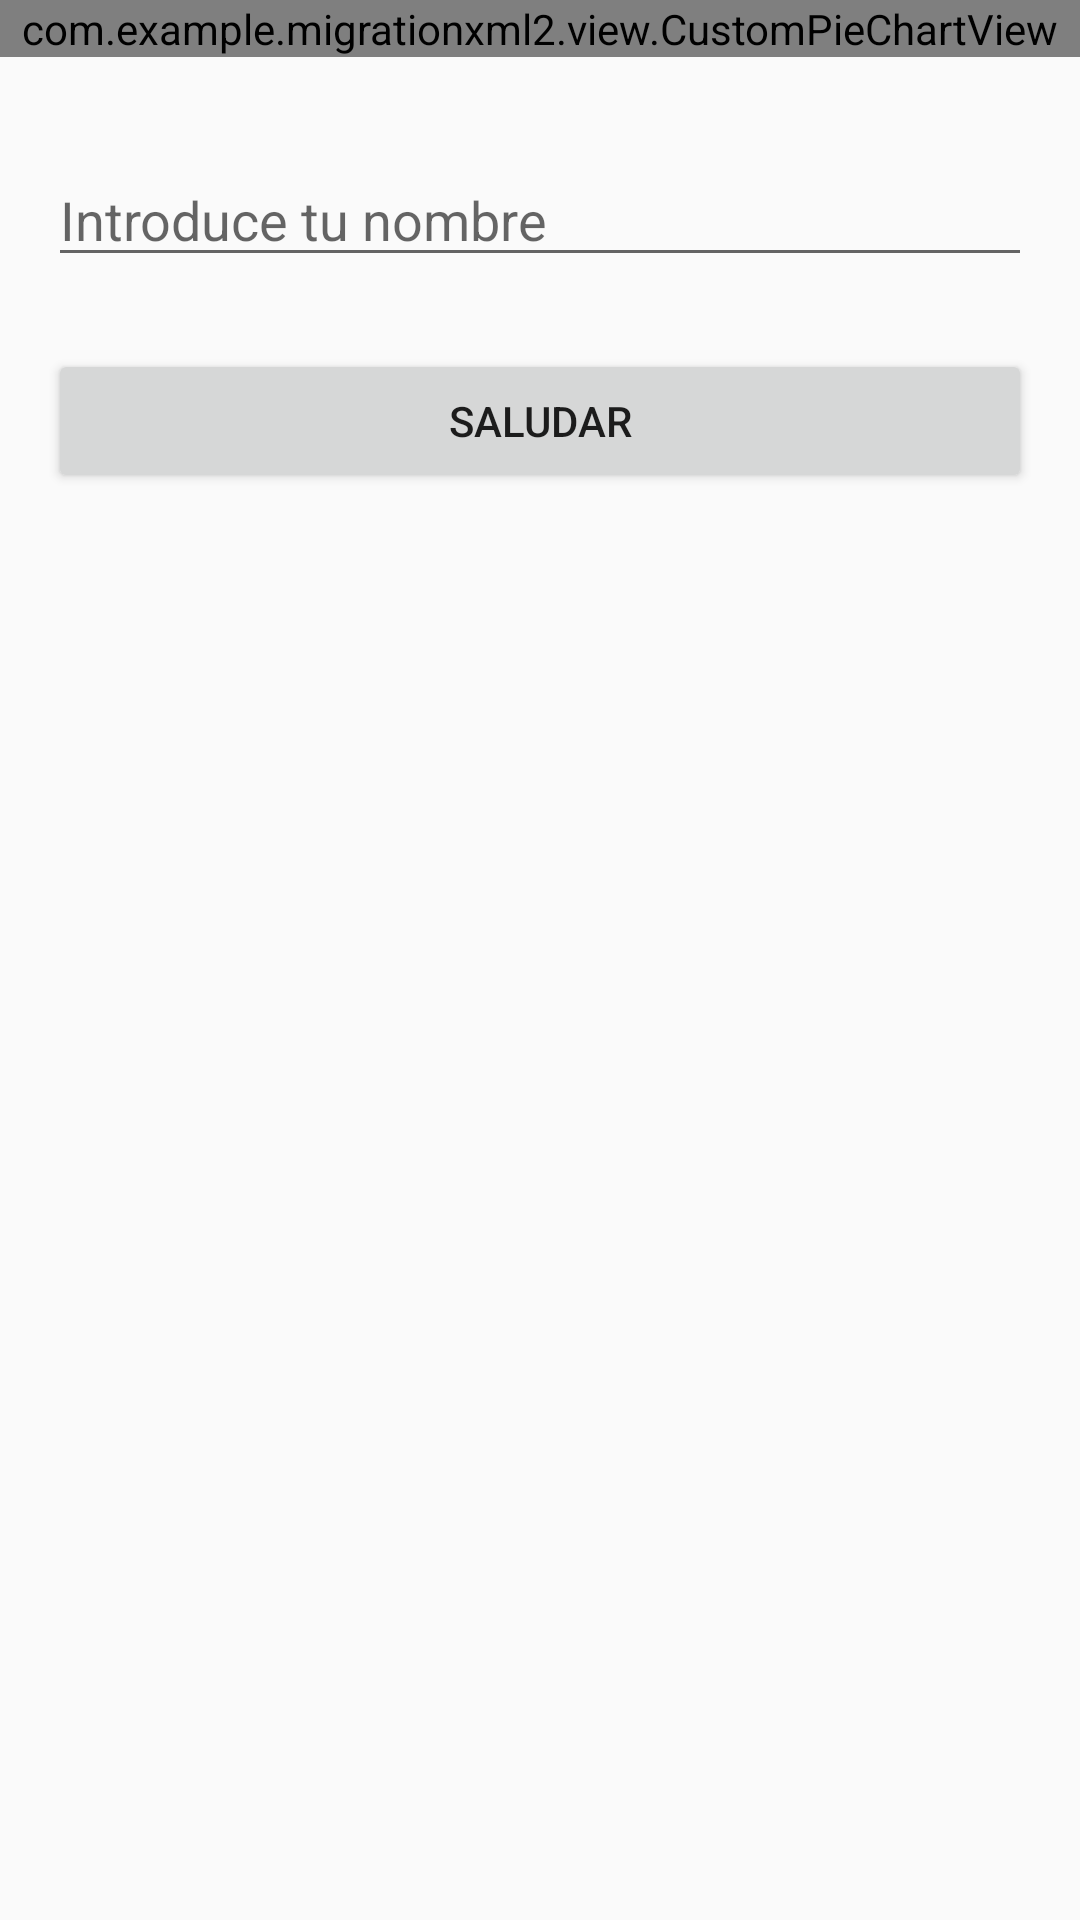

Reconstruct the res/layout file that produces this screen, plus the resources it refers to.
<!-- AndroidManifest.xml: application theme Theme.MigrationXml2 -->
<!-- res/layout/main_activity.xml -->
<?xml version="1.0" encoding="utf-8"?>
<androidx.constraintlayout.widget.ConstraintLayout xmlns:android="http://schemas.android.com/apk/res/android"
    xmlns:app="http://schemas.android.com/apk/res-auto"
    xmlns:tools="http://schemas.android.com/tools"
    android:layout_width="match_parent"
    android:layout_height="match_parent"
    tools:context=".MainActivity">

    <com.example.migrationxml2.view.CustomPieChartView
        android:id="@+id/examplePieChartView"
        android:layout_width="match_parent"
        android:layout_height="wrap_content"
        android:layout_marginTop="16dp"
        android:layout_marginBottom="8dp"
        app:layout_constraintStart_toStartOf="parent"
        app:layout_constraintEnd_toEndOf="parent" />

    <EditText
        android:id="@+id/nameEditText"
        android:layout_width="0dp"
        android:layout_height="wrap_content"
        android:layout_marginStart="16dp"
        android:layout_marginTop="32dp"
        android:layout_marginEnd="16dp"
        android:hint="Introduce tu nombre"
        android:inputType="textPersonName"
        app:layout_constraintEnd_toEndOf="parent"
        app:layout_constraintStart_toStartOf="parent"
        app:layout_constraintTop_toBottomOf="@+id/examplePieChartView" />

    <Button
        android:id="@+id/actionButton"
        android:layout_width="0dp"
        android:layout_height="wrap_content"
        android:layout_marginTop="24dp"
        android:text="Saludar"
        app:layout_constraintEnd_toEndOf="@+id/nameEditText"
        app:layout_constraintStart_toStartOf="@+id/nameEditText"
        app:layout_constraintTop_toBottomOf="@+id/nameEditText" />

    <TextView
        android:id="@+id/resultTextView"
        android:layout_width="wrap_content"
        android:layout_height="wrap_content"
        android:layout_marginTop="32dp"
        android:textSize="18sp"
        android:textStyle="bold"
        tools:text="¡Hola, [Nombre]!"
        app:layout_constraintEnd_toEndOf="parent"
        app:layout_constraintStart_toStartOf="parent"
        app:layout_constraintTop_toBottomOf="@+id/actionButton" />

</androidx.constraintlayout.widget.ConstraintLayout>
<!-- resources referenced by this layout -->
<resources>
  <style name="Theme.MigrationXml2" parent="android:Theme.Material.Light.NoActionBar" />
</resources>
